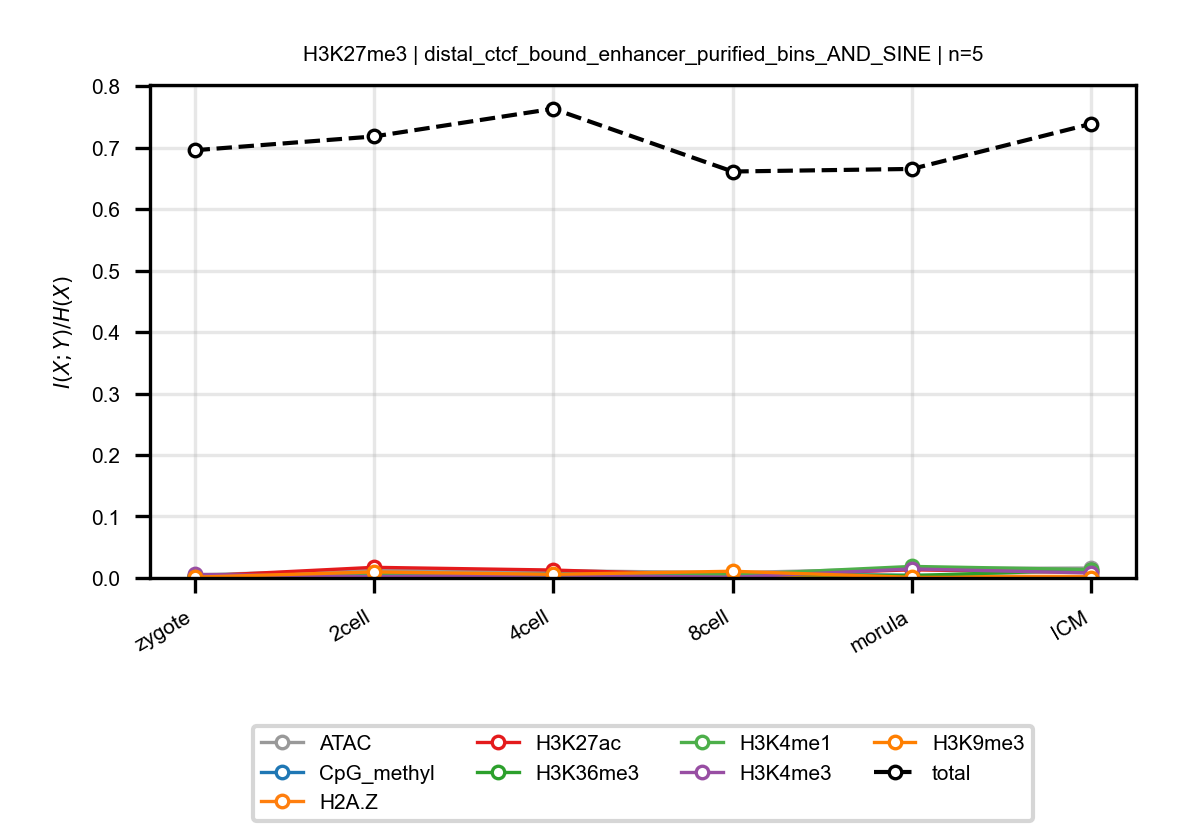

The table this chart was drawn from, first rows:
anchor, target, n_bins, stage, block, normalized_mi
H3K27me3, ATAC, 5, zygote, distal_ctcf_bound_enhancer_purified_bins…, 0.005105
H3K27me3, ATAC, 5, 2cell, distal_ctcf_bound_enhancer_purified_bins…, 0.01289
H3K27me3, ATAC, 5, 4cell, distal_ctcf_bound_enhancer_purified_bins…, 0.01182
H3K27me3, ATAC, 5, 8cell, distal_ctcf_bound_enhancer_purified_bins…, 0.008655
H3K27me3, ATAC, 5, morula, distal_ctcf_bound_enhancer_purified_bins…, 0.01529
H3K27me3, ATAC, 5, ICM, distal_ctcf_bound_enhancer_purified_bins…, 0.0161
H3K27me3, CpG_methyl, 5, zygote, distal_ctcf_bound_enhancer_purified_bins…, 0.003878
H3K27me3, CpG_methyl, 5, 2cell, distal_ctcf_bound_enhancer_purified_bins…, 0.004496
H3K27me3, CpG_methyl, 5, 4cell, distal_ctcf_bound_enhancer_purified_bins…, 0.006729
H3K27me3, CpG_methyl, 5, 8cell, distal_ctcf_bound_enhancer_purified_bins…, 0.006273
H3K27me3, CpG_methyl, 5, morula, distal_ctcf_bound_enhancer_purified_bins…, 0.004303
H3K27me3, CpG_methyl, 5, ICM, distal_ctcf_bound_enhancer_purified_bins…, 0.001031
H3K27me3, H2A.Z, 5, zygote, distal_ctcf_bound_enhancer_purified_bins…, 0.0006024
H3K27me3, H2A.Z, 5, 2cell, distal_ctcf_bound_enhancer_purified_bins…, 0.001048
H3K27me3, H2A.Z, 5, 4cell, distal_ctcf_bound_enhancer_purified_bins…, 0.0007682
H3K27me3, H2A.Z, 5, 8cell, distal_ctcf_bound_enhancer_purified_bins…, 0.0002801
H3K27me3, H2A.Z, 5, morula, distal_ctcf_bound_enhancer_purified_bins…, 0.002738
H3K27me3, H2A.Z, 5, ICM, distal_ctcf_bound_enhancer_purified_bins…, 0.002505
H3K27me3, H3K27ac, 5, zygote, distal_ctcf_bound_enhancer_purified_bins…, 0.002807
H3K27me3, H3K27ac, 5, 2cell, distal_ctcf_bound_enhancer_purified_bins…, 0.0173
H3K27me3, H3K27ac, 5, 4cell, distal_ctcf_bound_enhancer_purified_bins…, 0.0129
H3K27me3, H3K27ac, 5, 8cell, distal_ctcf_bound_enhancer_purified_bins…, 0.003999
H3K27me3, H3K27ac, 5, morula, distal_ctcf_bound_enhancer_purified_bins…, 0.01323
H3K27me3, H3K27ac, 5, ICM, distal_ctcf_bound_enhancer_purified_bins…, 0.008906
H3K27me3, H3K36me3, 5, zygote, distal_ctcf_bound_enhancer_purified_bins…, 0.002811
H3K27me3, H3K36me3, 5, 2cell, distal_ctcf_bound_enhancer_purified_bins…, 0.002902
H3K27me3, H3K36me3, 5, 4cell, distal_ctcf_bound_enhancer_purified_bins…, 0.004609
H3K27me3, H3K36me3, 5, 8cell, distal_ctcf_bound_enhancer_purified_bins…, 0.006223
H3K27me3, H3K36me3, 5, morula, distal_ctcf_bound_enhancer_purified_bins…, 0.004023
H3K27me3, H3K36me3, 5, ICM, distal_ctcf_bound_enhancer_purified_bins…, 0.01264
H3K27me3, H3K4me1, 5, zygote, distal_ctcf_bound_enhancer_purified_bins…, 0.0009001
H3K27me3, H3K4me1, 5, 2cell, distal_ctcf_bound_enhancer_purified_bins…, 0.007549
H3K27me3, H3K4me1, 5, 4cell, distal_ctcf_bound_enhancer_purified_bins…, 0.005475
H3K27me3, H3K4me1, 5, 8cell, distal_ctcf_bound_enhancer_purified_bins…, 0.005255
H3K27me3, H3K4me1, 5, morula, distal_ctcf_bound_enhancer_purified_bins…, 0.01878
H3K27me3, H3K4me1, 5, ICM, distal_ctcf_bound_enhancer_purified_bins…, 0.01361
H3K27me3, H3K4me3, 5, zygote, distal_ctcf_bound_enhancer_purified_bins…, 0.005793
H3K27me3, H3K4me3, 5, 2cell, distal_ctcf_bound_enhancer_purified_bins…, 0.002246
H3K27me3, H3K4me3, 5, 4cell, distal_ctcf_bound_enhancer_purified_bins…, 0.004891
H3K27me3, H3K4me3, 5, 8cell, distal_ctcf_bound_enhancer_purified_bins…, 0.001179
H3K27me3, H3K4me3, 5, morula, distal_ctcf_bound_enhancer_purified_bins…, 0.0147
H3K27me3, H3K4me3, 5, ICM, distal_ctcf_bound_enhancer_purified_bins…, 0.008086
H3K27me3, H3K9me3, 5, zygote, distal_ctcf_bound_enhancer_purified_bins…, 0.001309
H3K27me3, H3K9me3, 5, 2cell, distal_ctcf_bound_enhancer_purified_bins…, 0.009806
H3K27me3, H3K9me3, 5, 4cell, distal_ctcf_bound_enhancer_purified_bins…, 0.005873
H3K27me3, H3K9me3, 5, 8cell, distal_ctcf_bound_enhancer_purified_bins…, 0.01092
H3K27me3, H3K9me3, 5, morula, distal_ctcf_bound_enhancer_purified_bins…, 0.001006
H3K27me3, H3K9me3, 5, ICM, distal_ctcf_bound_enhancer_purified_bins…, 0.0006655
H3K27me3, total, 5, zygote, distal_ctcf_bound_enhancer_purified_bins…, 0.6957
H3K27me3, total, 5, 2cell, distal_ctcf_bound_enhancer_purified_bins…, 0.7182
H3K27me3, total, 5, 4cell, distal_ctcf_bound_enhancer_purified_bins…, 0.7632
H3K27me3, total, 5, 8cell, distal_ctcf_bound_enhancer_purified_bins…, 0.6612
H3K27me3, total, 5, morula, distal_ctcf_bound_enhancer_purified_bins…, 0.6653
H3K27me3, total, 5, ICM, distal_ctcf_bound_enhancer_purified_bins…, 0.7387
